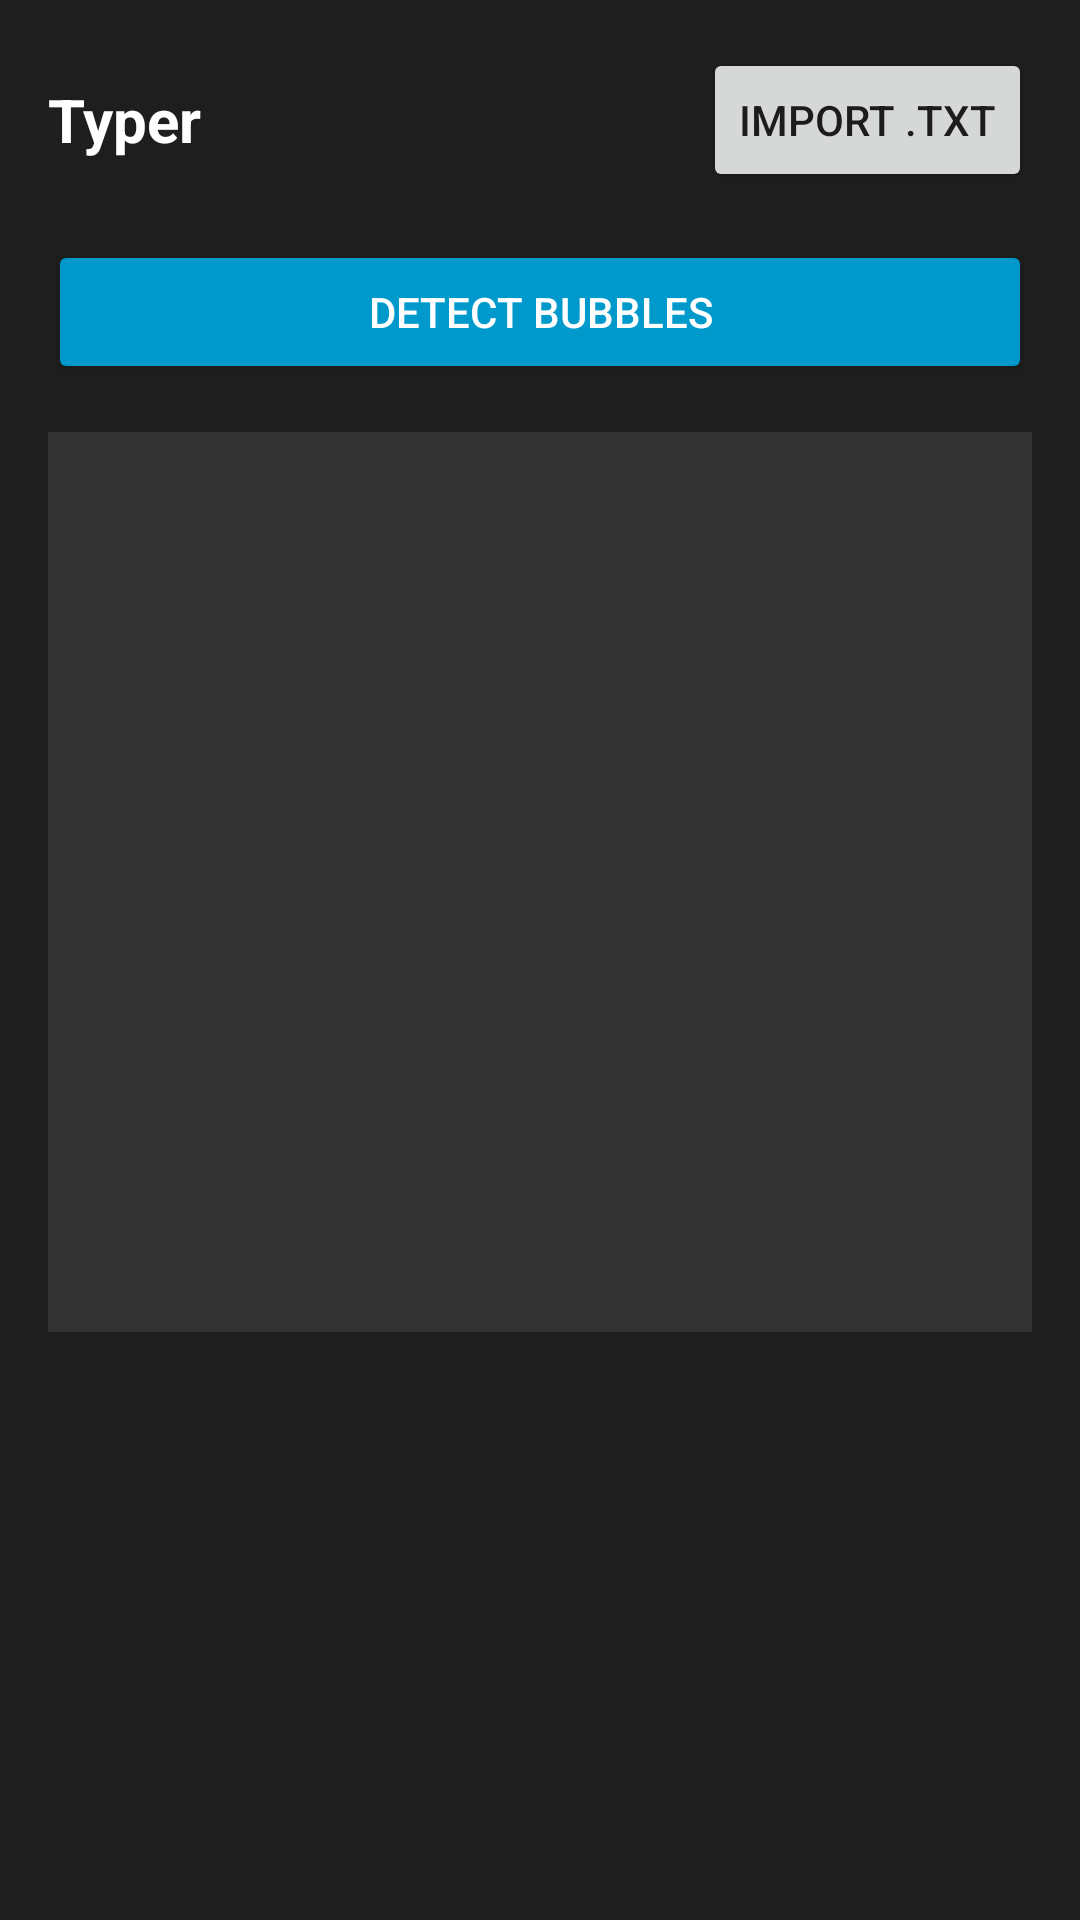

Android layout source for this screen:
<!-- AndroidManifest.xml: application theme Theme.AstralTyper -->
<!-- res/layout/layout_typer_menu.xml -->
<?xml version="1.0" encoding="utf-8"?>
<LinearLayout xmlns:android="http://schemas.android.com/apk/res/android"
    android:layout_width="match_parent"
    android:layout_height="wrap_content"
    android:orientation="vertical"
    android:background="@color/surface_dark"
    android:padding="16dp"
    android:elevation="10dp">

    
    <LinearLayout
        android:layout_width="match_parent"
        android:layout_height="wrap_content"
        android:orientation="horizontal"
        android:gravity="center_vertical"
        android:layout_marginBottom="16dp">

        <TextView
            android:layout_width="0dp"
            android:layout_height="wrap_content"
            android:layout_weight="1"
            android:text="Typer"
            android:textColor="@color/white"
            android:textSize="20sp"
            android:textStyle="bold"/>

        <Button
            android:id="@+id/btnImportText"
            android:layout_width="wrap_content"
            android:layout_height="wrap_content"
            android:text="Import .txt"/>
    </LinearLayout>

    <TextView
        android:id="@+id/tvTyperWarning"
        android:layout_width="match_parent"
        android:layout_height="wrap_content"
        android:text="Warning: Please create a text style first."
        android:textColor="#FF5555"
        android:visibility="gone"
        android:layout_marginBottom="8dp"/>

    <Button
        android:id="@+id/btnDetectBubbles"
        android:layout_width="match_parent"
        android:layout_height="wrap_content"
        android:text="Detect Bubbles"
        android:backgroundTint="@android:color/holo_blue_dark"
        android:textColor="@android:color/white"
        android:layout_marginBottom="16dp"/>

    
    <androidx.recyclerview.widget.RecyclerView
        android:id="@+id/recyclerTyperText"
        android:layout_width="match_parent"
        android:layout_height="300dp"
        android:scrollbars="vertical"
        android:background="#333333"/>

</LinearLayout>
<!-- resources referenced by this layout -->
<resources>
  <color name="surface_dark">#1E1E1E</color>
  <color name="white">#FFFFFFFF</color>
  <style name="Theme.AstralTyper" parent="Theme.MaterialComponents.DayNight.NoActionBar">
          <item name="colorPrimary">@color/purple_500</item>
          <item name="colorPrimaryVariant">@color/purple_700</item>
          <item name="colorOnPrimary">@color/white</item>
          <item name="colorSecondary">@color/teal_200</item>
          <item name="colorSecondaryVariant">@color/teal_700</item>
          <item name="colorOnSecondary">@color/black</item>
          <item name="android:statusBarColor">#121212</item>
          <item name="android:windowBackground">#121212</item>
  
          
          <item name="appBackgroundColor">#121212</item>
          <item name="appSurfaceColor">#1E1E1E</item>
          <item name="appTextColorPrimary">#FFFFFF</item>
          <item name="appTextColorSecondary">#AAAAAA</item>
          <item name="appIconTint">#FFFFFF</item>
          <item name="appButtonBgColor">#444444</item>
          <item name="appButtonBorderColor">@android:color/transparent</item>
          <item name="appButtonBorderWidth">0dp</item>
          <item name="appInputBgColor">#333333</item>
          <item name="appInputBorderColor">@android:color/transparent</item>
          <item name="appInputBorderWidth">0dp</item>
          <item name="appPanelBorderColor">@android:color/transparent</item>
          <item name="appPanelBorderWidth">0dp</item>
          <item name="appDialogBorderColor">@android:color/transparent</item>
          <item name="appDialogBorderWidth">0dp</item>
          <item name="appCardBgColor">#333333</item>
          <item name="appCardBorderColor">@android:color/transparent</item>
          <item name="appCardBorderWidth">0dp</item>
      </style>
  <color name="purple_500">#FF6200EE</color>
  <color name="purple_700">#FF3700B3</color>
  <color name="teal_200">#FF03DAC5</color>
  <color name="teal_700">#FF018786</color>
  <color name="black">#FF000000</color>
</resources>
